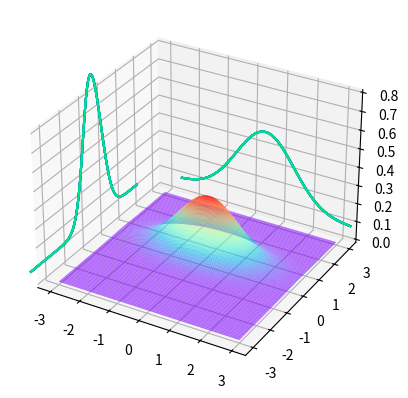

Write Python code to recreate this figure.
import matplotlib.pyplot as plt
import seaborn as sns
import numpy as np
import json

def plot(name):
    f, ax1 = plt.subplots(figsize=(6, 6), nrows=1)
    #plt.title('Pearson Correlation of Features', y=1.05, size=15)
    with open(name,'r') as f:
        data_js=json.load(f)
    origin = 0
    feature_set=[]
    data=np.zeros((6,6))
    for k,v in data_js.items():
        if k.find("nomal")>=0:
            origin=v
            continue
        features=k.strip().split(' ')
        idxs=[]
        for feature in features:
            if feature not in feature_set:
                feature_set.append(feature)
            idxs.append(feature_set.index(feature))
        if len(idxs)==1:
            idxs=idxs+idxs
        if len(idxs)==2:
            data[idxs[0]][idxs[1]]=(origin-v)/origin
            data[idxs[1]][idxs[0]] =(origin - v)/origin
    #print(data)
    sns.heatmap(data, linewidths=0.1, vmax=1.0,square=True, linecolor='white', annot=True)
    ax1.set_title('the decline proportion of acc after shuffle feature')
    ax1.set_xlabel('Features')
    ax1.set_xticklabels(feature_set)
    ax1.set_ylabel('Features')
    ax1.set_yticklabels(feature_set)
    plt.show()


def plot_dis(source_dis:dict,target_dis:dict,name):
    x = list(source_dis.keys())
    y1=[]
    y2=[]
    for feature in x:
        y1.append(100)
        y2.append(source_dis[feature]/(source_dis[feature]+target_dis[feature])*100)
    plt.figure(figsize=(15, 8))
    plt.bar(x, y1, label="label1", color='red')
    plt.bar(x, y2, label="label2", color='orange')

    plt.xticks(np.arange(len(x)), x, rotation=90, fontsize=10)  # 数量多可以采用270度，数量少可以采用340度，得到更好的视图
    plt.yticks(range(0, 110, 10), range(0, 110, 10), rotation=90, fontsize=10)
    plt.rcParams['savefig.dpi'] = 300  # 图片像素
    plt.rcParams['figure.dpi'] = 300  # 分辨率
    plt.savefig(name+".png")


def plot_feature(acc,name):
    y1=acc['tot']
    plt.figure(figsize=(8,3))
    plt.plot([0,7],[y1,y1],color='red')
    x=[]
    y=[]
    for k,v in acc.items():
        try:
            x.append(int(k)/48)
            y.append(v)
        except:
            pass
    plt.scatter(x,y)
    #plt.show()
    plt.savefig(name+".png")

def plot_normal(avg,std,minn,maxn):
    x = np.arange(minn,maxn, 0.1)
    y = np.exp(-(x-avg)**2/2/std**2)/np.sqrt(2*np.pi)/std
    plt.plot(x,y)
    plt.xticks([])
    plt.yticks([])
    plt.show()

def plot_2d_normal(avg,std,minn,maxn,num=200):
    def cal_Z():
        pos = np.concatenate((np.expand_dims(X, axis=2), np.expand_dims(Y, axis=2)), axis=2)  # 定义坐标点
        print(pos.shape)
        pos=pos.reshape(num*num,2)
        a = np.dot((pos - u), np.linalg.inv(o))  # o的逆矩阵
        b = np.expand_dims(pos - u, axis=3)
        Z = np.zeros((num, num), dtype=np.float32)
        #for i in range(num):
        #    Z[i] = [np.dot(a[i, j], b[i, j]) for j in range(num)]  # 计算指数部分

        Z = np.exp(Z * (-0.5)) / (2 * np.pi * math.sqrt(np.linalg.det(o)))
        return Z
    import math
    from mpl_toolkits.mplot3d import axes3d
    from matplotlib import cm
    import matplotlib as mpl
    l = np.linspace(minn, maxn, num)
    X, Y = np.meshgrid(l, l)

    u = np.array(avg)  # 均值
    o= np.diag(std)**2
    #o = np.array([[1, 0.5], [0.5, 1]])  # 协方差矩阵

    Z = np.exp(-0.5*((X-avg[0])**2/std[0]/std[0]+(Y-avg[1])**2/std[1]/std[1]))/2/np.pi/std[0]/std[1]


    fig = plt.figure()  # 绘制图像
    ax = fig.add_subplot(111, projection='3d')
    ax.plot_surface(X, Y, Z, rstride=2, cstride=2, alpha=0.6, cmap=cm.rainbow)


    #cset = ax.contour(X, Y, Z, 10, zdir='z', offset=0, cmap=cm.coolwarm)  # 绘制xy面投影
    Z1= np.exp(-0.5 * ((Y - avg[1]) ** 2 / std[1] / std[1])) / np.sqrt(2 * np.pi) / std[1]
    cset = ax.contour(X, Y, Z1, zdir='x', offset=-4, cmap=mpl.cm.winter)  # 绘制zy面投影
    #ax.plot(X[:,0],Y[:,int(num/2)],Z[:,int(num/2)])
    Z2 = np.exp(-0.5 * ((X - avg[0]) ** 2 / std[0] / std[0])) / np.sqrt(2 * np.pi) / std[0]
    cset = ax.contour(X, Y, Z2, zdir='y', offset=4, cmap=mpl.cm.winter)  # 绘制zx面投影
    #ax.plot(X[int(num/2),:], Y[num-1,:], Z[int(num / 2)])
    #ax.set_xlabel('X')
    #ax.set_ylabel('Y')
    #ax.set_zlabel('Z')

    plt.show()

if __name__ == '__main__':
    avg=[0,0.5]
    std=[1,0.5]
    minn=min(avg[0]-3*std[0],avg[1]-3*std[1])
    maxn=max(avg[0]+3*std[0],avg[1]+3*std[1])
    plot_2d_normal(avg,std,minn,maxn)
    #plot_normal(avg[1],std[1],minn,maxn)
